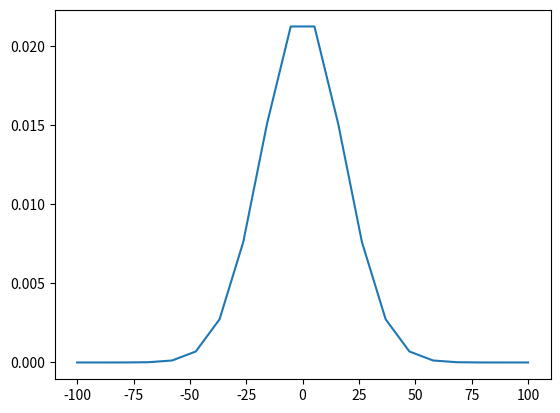

Generate this figure with matplotlib: (Note: this script raises an exception after producing the figure.)
import numpy as np
from functools import partial


def normal_val(x, mean, sigma):
    """Returns a value for the given x"""
    normal_distribution_value = 1 / np.sqrt(2 * np.pi * sigma ** 2) * np.exp(-(x - mean) ** 2 / (2 * sigma ** 2))
    return normal_distribution_value


def normal(vec, mean, sigma):
    """Returns a normal distribution as a numpy array
        equal to map(partial(normal_val, mean=mean, sigma=sigma), vec)
    """
    normal_val_map = partial(normal_val, mean=mean, sigma=sigma)
    return [normal_val_map(x) for x in vec]


def normal2d(x_mean, x_sigma, x_values, y_mean, y_sigma, y_values):
    """Returns a two dimensional normal distribution as a numpy array

    The solution is equivalent to:
        prior = np.zeros((len(x_values), len(y_values)))
        for i, x in enumerate(x_values):
            for j, y in enumerate(y_values):
                prior[i, j] = normal_val(x_mean, x_sigma, x) * normal_val(y_mean, y_sigma, y)
        return prior
    """

    normal_val_xmap = partial(normal_val, mean=x_mean, sigma=x_sigma)
    normal_val_ymap = partial(normal_val, mean=y_mean, sigma=y_sigma)
    return [[normal_val_xmap(x) * normal_val_ymap(y) for y in y_values] for x in x_values]


def normal_nd(*priors):
    """
    General normal distribution

    :param priors: RandomVariable objects
    :return: n dimensional normal distribution
    """
    # Trivial case
    if len(priors) == 1:
        return priors

    # General case
    shape = []
    for item in priors:
        shape.append(len(item.values))

    n = np.ones(shape)
    for idx, _ in np.ndenumerate(n):
        for ax, element in enumerate(idx):
            n[idx] *= priors[ax].values[element]

    return n


if __name__ == "__main__":
    from matplotlib import pyplot as plt
    from mpl_toolkits.mplot3d import Axes3D
    from matplotlib import cm as CM
    from matplotlib.ticker import LinearLocator, FormatStrFormatter

    x1 = np.linspace(-100, 100, 20)
    y1 = normal(x1, 0, 18)

    x2 = np.linspace(-50, 50, 300)
    y2 = normal(x2, 0, 3)

    x3 = np.linspace(-30, 30, 400)
    y3 = normal(x3, 0, 6)

    x4 = np.linspace(-10, 10, 50)
    y4 = normal(x4, 0, 2)

    plt.figure()
    plt.plot(x1,y1)
    plt.show()

    z = normal2d(0,3,x2,0,4,x3)

    fig = plt.figure()
    ax = fig.gca(projection='3d')
    x, y = np.meshgrid(x3, x2)
    ax.plot_surface(x, y, z, rstride=8, cstride=8, alpha=0.3)
    cset = ax.contour(x, y, z, zdir='z', offset=-0, cmap=CM.coolwarm)
    cset = ax.contour(x, y, z, zdir='x', offset=0.00004, cmap=CM.coolwarm)
    cset = ax.contour(x, y, z, zdir='y', offset=160, cmap=CM.coolwarm)
    ax.set_title('Posterior')
    ax.set_xlabel('x2')
    ax.set_ylabel('x3')
    plt.show()

# Test normal_nd
"""
    y1y2y3 = normal_nd(y1, y2, y3, y4)

    y11 = y1y2y3.sum(axis=(1, 2, 3)) * abs(x2[1]-x2[0]) * abs(x3[1]-x3[0]) * abs(x4[1]-x4[0])

    plt.figure()
    plt.plot(x1, y1, 'r')
    plt.plot(x1, y11)
    plt.show()

    y1y2 = np.sum(y1y2y3, axis=(2, 3))
    fig = plt.figure()
    ax = fig.gca(projection='3d')
    x, y = np.meshgrid(x2, x1)
    ax.plot_surface(x, y, y1y2, rstride=8, cstride=8, alpha=0.3)
    cset = ax.contour(x, y, y1y2, zdir='z', offset=-0, cmap=CM.coolwarm)
    cset = ax.contour(x, y, y1y2, zdir='x', offset=0.00004, cmap=CM.coolwarm)
    cset = ax.contour(x, y, y1y2, zdir='y', offset=160, cmap=CM.coolwarm)
    ax.set_title('Posterior')
    ax.set_xlabel('x1')
    ax.set_ylabel('x2')
    plt.show()
    """